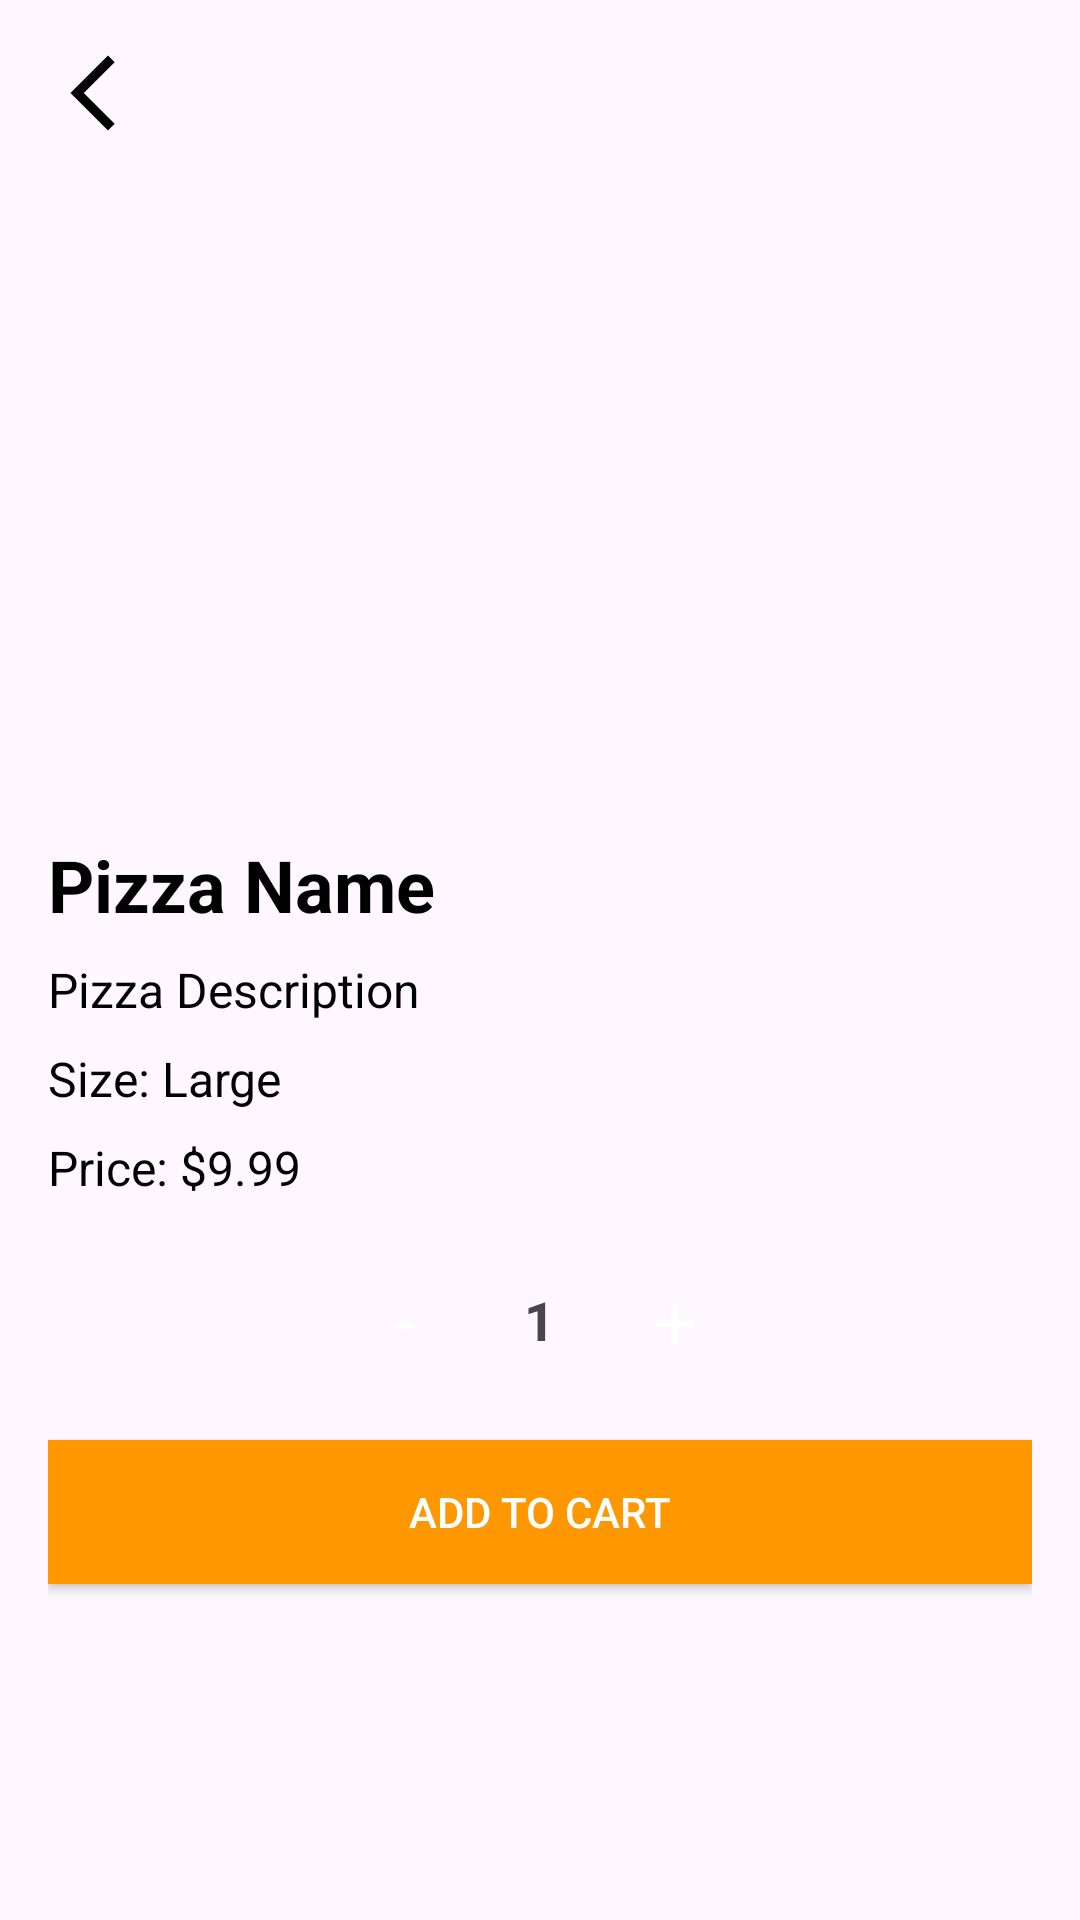

This screen was rendered from an Android layout file. Write that file and the resources it references.
<!-- AndroidManifest.xml: application theme Theme.MADAssessment4 -->
<!-- res/layout/activity_pizza_details.xml -->
<?xml version="1.0" encoding="utf-8"?>
<androidx.constraintlayout.widget.ConstraintLayout xmlns:android="http://schemas.android.com/apk/res/android"
    xmlns:app="http://schemas.android.com/apk/res-auto"
    xmlns:tools="http://schemas.android.com/tools"
    android:layout_width="match_parent"
    android:layout_height="match_parent"
    android:padding="16dp"
    tools:contex50dpt=".views.PizzaDetailsActivity">

    <ImageView
        android:id="@+id/btnBack"
        android:layout_width="30dp"
        android:layout_height="30dp"
        app:layout_constraintTop_toTopOf="parent"
        app:layout_constraintStart_toStartOf="parent"
        android:src="@drawable/back_arrow"
        android:rotation="180"

        />

    
    <ImageView
        android:id="@+id/imageViewPizza"
        android:layout_width="0dp"
        android:layout_height="0dp"
        android:layout_marginBottom="16dp"
        android:scaleType="centerCrop"
        android:layout_marginTop="20dp"
        android:src="@drawable/image_placeholder"
        app:layout_constraintBottom_toTopOf="@id/textViewPizzaName"
        app:layout_constraintEnd_toEndOf="parent"
        app:layout_constraintHeight_percent="0.35"
        app:layout_constraintStart_toStartOf="parent"
        app:layout_constraintTop_toBottomOf="@id/btnBack"
        app:layout_constraintHorizontal_bias="0.5"
        android:background="?attr/selectableItemBackground"
        android:elevation="4dp"
        android:clipToOutline="true"
        android:backgroundTint="?attr/colorSurface"
        app:cornerRadius="16dp"/>

    
    <TextView
        android:id="@+id/textViewPizzaName"
        android:layout_width="0dp"
        android:layout_height="wrap_content"
        android:text="Pizza Name"
        android:textSize="24sp"
        android:textStyle="bold"
        android:textColor="@android:color/black"
        app:layout_constraintEnd_toEndOf="parent"
        app:layout_constraintStart_toStartOf="parent"
        app:layout_constraintTop_toBottomOf="@id/imageViewPizza" />

    
    <TextView
        android:id="@+id/textViewPizzaDescription"
        android:layout_width="0dp"
        android:layout_height="wrap_content"
        android:text="Pizza Description"
        android:textSize="16sp"
        android:textColor="@android:color/black"
        app:layout_constraintEnd_toEndOf="parent"
        app:layout_constraintStart_toStartOf="parent"
        app:layout_constraintTop_toBottomOf="@id/textViewPizzaName"
        android:layout_marginTop="8dp"/>

    
    <TextView
        android:id="@+id/textViewPizzaSize"
        android:layout_width="0dp"
        android:layout_height="wrap_content"
        android:text="Size: Large"
        android:textSize="16sp"
        android:textColor="@android:color/black"
        app:layout_constraintEnd_toEndOf="parent"
        app:layout_constraintStart_toStartOf="parent"
        app:layout_constraintTop_toBottomOf="@id/textViewPizzaDescription"
        android:layout_marginTop="8dp"/>

    
    <TextView
        android:id="@+id/textViewPizzaPrice"
        android:layout_width="0dp"
        android:layout_height="wrap_content"
        android:text="Price: $9.99"
        android:textSize="16sp"
        android:textColor="@android:color/black"
        app:layout_constraintEnd_toEndOf="parent"
        app:layout_constraintStart_toStartOf="parent"
        app:layout_constraintTop_toBottomOf="@id/textViewPizzaSize"
        android:layout_marginTop="8dp"/>

    
    <LinearLayout
        android:id="@+id/linearLayoutQuantity"
        android:layout_width="0dp"
        android:layout_height="wrap_content"
        android:orientation="horizontal"
        app:layout_constraintEnd_toEndOf="parent"
        app:layout_constraintStart_toStartOf="parent"
        app:layout_constraintTop_toBottomOf="@id/textViewPizzaPrice"
        android:layout_marginTop="16dp"
        android:gravity="center">

        <TextView
            android:id="@+id/buttonDecreaseQuantity"
            android:layout_width="48dp"
            android:layout_height="48dp"
            android:text="-"
            android:background="@drawable/quantity_button_bg"
            android:textColor="@android:color/white"
            android:textSize="25sp"
            android:layout_gravity="center"
            android:gravity="center"
            android:textAlignment="center"/>


        <TextView
            android:id="@+id/textViewQuantity"
            android:layout_width="wrap_content"
            android:layout_height="wrap_content"
            android:text="1"
            android:textSize="18sp"
            android:textStyle="bold"
            android:layout_marginStart="16dp"
            android:layout_marginEnd="16dp" />
        <TextView
            android:id="@+id/buttonIncreaseQuantity"
            android:layout_width="48dp"
            android:layout_height="48dp"
            android:text="+"
            android:background="@drawable/quantity_button_bg"
            android:textColor="@android:color/white"
            android:textSize="25sp"
            android:layout_gravity="center"
            android:gravity="center"
            android:textAlignment="center"/>

    </LinearLayout>

    
    <Button
        android:id="@+id/buttonAddToCart"
        android:layout_width="0dp"
        android:layout_height="wrap_content"
        android:text="Add to Cart"
        app:layout_constraintEnd_toEndOf="parent"
        app:layout_constraintStart_toStartOf="parent"
        app:layout_constraintTop_toBottomOf="@id/linearLayoutQuantity"
        android:layout_marginTop="16dp"
        android:backgroundTint="?attr/colorPrimary"
        android:textColor="@android:color/white"
        android:background="@drawable/rounded_button_bg"/>

</androidx.constraintlayout.widget.ConstraintLayout>
<!-- resources referenced by this layout -->
<resources>
  <!-- drawable back_arrow (drawable) -->
  <vector android:autoMirrored="true" android:height="24dp"
      android:tint="#000000" android:viewportHeight="24"
      android:viewportWidth="24" android:width="24dp" xmlns:android="http://schemas.android.com/apk/res/android">
      <path android:fillColor="@android:color/white" android:pathData="M6.23,20.23l1.77,1.77l10,-10l-10,-10l-1.77,1.77l8.23,8.23z"
          android:scaleX="-1"
          android:translateX="24"/>
  </vector>
  <!-- drawable rounded_button_bg (drawable) -->
  <?xml version="1.0" encoding="utf-8"?>
  <shape xmlns:android="http://schemas.android.com/apk/res/android">
      <solid android:color="?attr/colorPrimary"/>
      <corners android:radius="0dp"/>
  </shape>
  <style name="Theme.MADAssessment4" parent="Base.Theme.MADAssessment4" />
  <style name="Base.Theme.MADAssessment4" parent="Theme.Material3.DayNight.NoActionBar">
          
           <item name="colorPrimary">@color/primaryColor</item>
      </style>
  <color name="primaryColor">#FF9800</color>
</resources>
